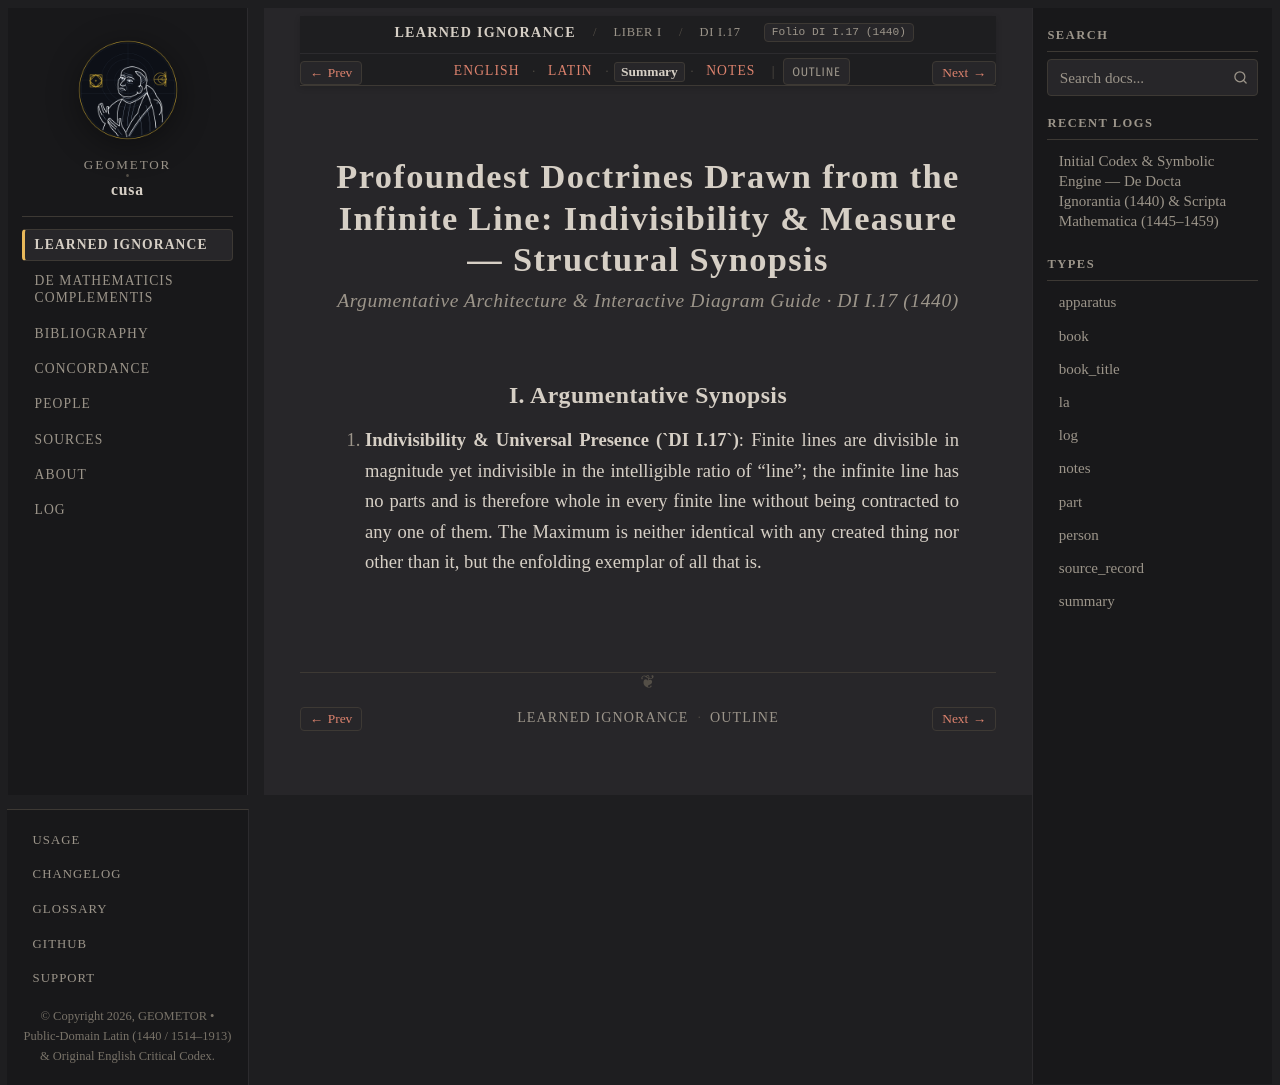

repository: geometor/cusa · page: de_docta_ignorantia/liber_i/cap_17/summary.html · generator: sphinx

:order: 120
:layout: book
:type: summary
:title: Profoundest Doctrines Drawn from the Infinite Line: Indivisibility & Measure — Summary
:canonical_id: DI I.17
:original_id: DI I.17
:folio: DI I.17 (1440)
:tracks: English: index | Latin: la | Summary: summary | Notes: notes

.. _cap_17-summary:

==================================================================================================
Profoundest Doctrines Drawn from the Infinite Line: Indivisibility & Measure — Structural Synopsis
==================================================================================================

.. rubric:: Argumentative Architecture & Interactive Diagram Guide · DI I.17 (1440)

I. Argumentative Synopsis
-------------------------

1. **Indivisibility & Universal Presence (`DI I.17`)**: Finite lines are divisible in magnitude yet indivisible in the intelligible ratio of "line"; the infinite line has no parts and is therefore whole in every finite line without being contracted to any one of them. The Maximum is neither identical with any created thing nor other than it, but the enfolding exemplar of all that is.
